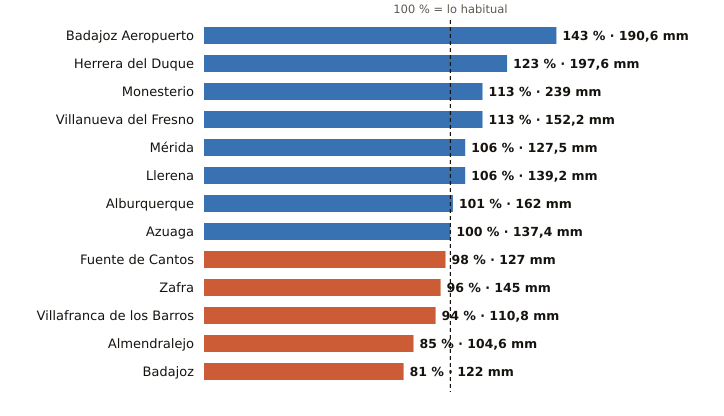

Values plotted in this chart, from the file beside it:
estacion, provincia, indicativo, mm_otono, referencia_mm, pct, periodo_referencia, hasta, hora
Badajoz Aeropuerto, Badajoz, 4452, 190.6, 133.2, 143, 1991-2020, 2026-11-23, 
Herrera del Duque, Badajoz, 4244X, 197.6, 160.7, 123, 2001-2025, 2026-11-23, 
Monesterio, Badajoz, 4499X, 239.0, 211.0, 113, 2006-2025, 2026-11-23, 
Villanueva del Fresno, Badajoz, 4497X, 152.2, 134.1, 113, 2008-2025, 2026-11-23, 
Mérida, Badajoz, 4410X, 127.5, 119.8, 106, 1991-2020, 2026-11-23, 
Llerena, Badajoz, 4386B, 139.2, 130.8, 106, 2009-2025, 2026-11-23, 
Alburquerque, Badajoz, 4464X, 162.0, 160.1, 101, 2008-2025, 2026-11-23, 
Azuaga, Badajoz, 5473X, 137.4, 137.5, 100, 2003-2025, 2026-11-23, 
Fuente de Cantos, Badajoz, 4501X, 127.0, 130.2, 98, 2008-2025, 2026-11-23, 
Zafra, Badajoz, 4427X, 145.0, 151.2, 96, 2003-2025, 2026-11-23, 
Villafranca de los Barros, Badajoz, 4395X, 110.8, 118.2, 94, 2008-2025, 2026-11-23, 
Almendralejo, Badajoz, 4436Y, 104.6, 123.7, 85, 2009-2025, 2026-11-23, 
Badajoz, Badajoz, 4478X, 122.0, 151.2, 81, 2002-2025, 2026-11-23, 
